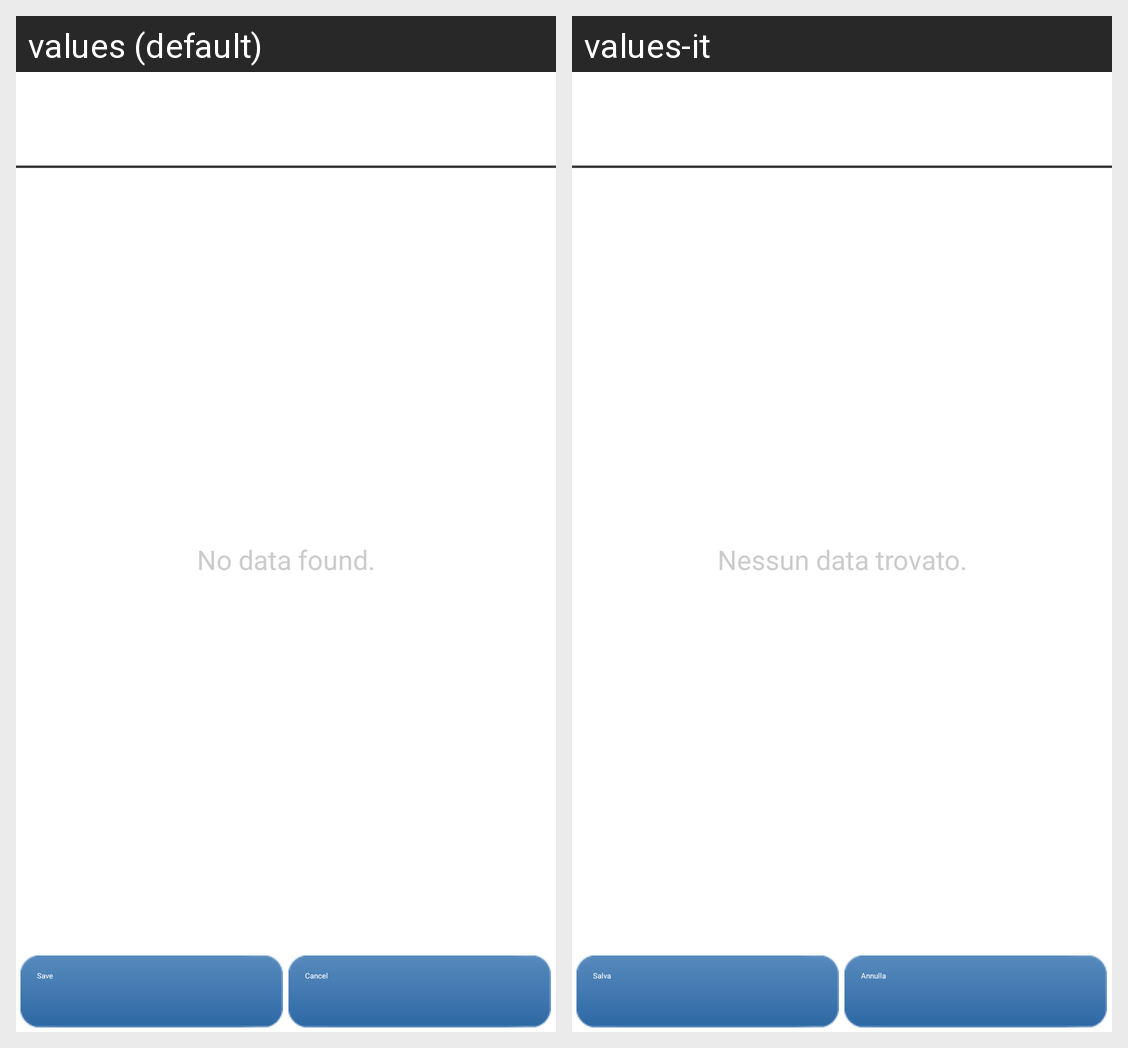

Strings drawn on this Android screen and how each of the app's shown locales translates them:
Android screen res/layout/frag_portfolio.xml rendered under 2 locales, left to right: values (default), values-it. Device: Nexus 5 (rendered at 1080×1920; each locale shown at half size, 540×960, under a caption strip naming it); theme Theme.Styled.
Strings drawn on this screen, with the default value and each locale's value (text and hints the layout hard-codes, and strings that could not be matched under every locale, appear in the picture but are not listed):

not_found_data
  values: No data found.
  values-it: Nessun data trovato.

save
  values: Save
  values-it: Salva

cancel
  values: Cancel
  values-it: Annulla
